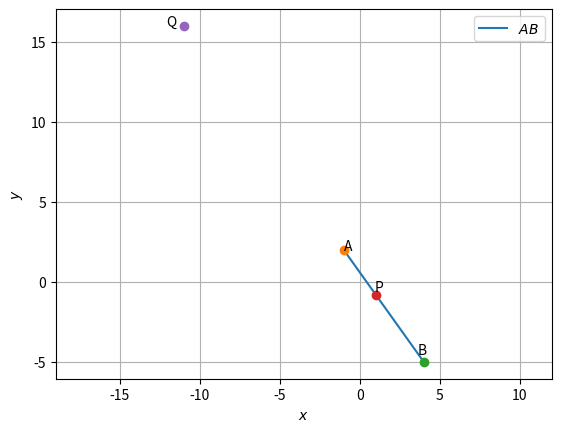

The matplotlib source for this figure:
import numpy as np
import matplotlib.pyplot as plt

def line_gen(A,B):
  len =10
  dim = A.shape[0]
  x_AB = np.zeros((dim,len))
  lam_1 = np.linspace(0,1,len)
  for i in range(len):
    temp1 = A + lam_1[i]*(B-A)
    x_AB[:,i]= temp1.T
  return x_AB

m=2
n=3

A =np.array([-1,2])
B =np.array([4,-5])

P=((m*B)+(n*A))/(m+n)

Q=((m*B)-(n*A))/(m-n)


x_AB = line_gen(A,B)



plt.plot(x_AB[0,:],x_AB[1,:],label='$AB$')


plt.plot(A[0], A[1], 'o')
plt.text(A[0] * (1 + 0.001), A[1] * (1 - 0.001) , 'A')
plt.plot(B[0], B[1], 'o')
plt.text(B[0] * (1-0.1), B[1] * (1-0.1) , 'B')
plt.plot(P[0], P[1], 'o')
plt.text(P[0] * (1-0.1), P[1] * (1-0.3) , 'P')
plt.plot(Q[0], Q[1], 'o')
plt.text(Q[0] * (1+0.1), Q[1] * (1-0.001) , 'Q')



plt.xlabel('$x$')
plt.ylabel('$y$')
plt.legend(loc='best')
plt.grid() # minor
plt.axis('equal')
plt.show()
